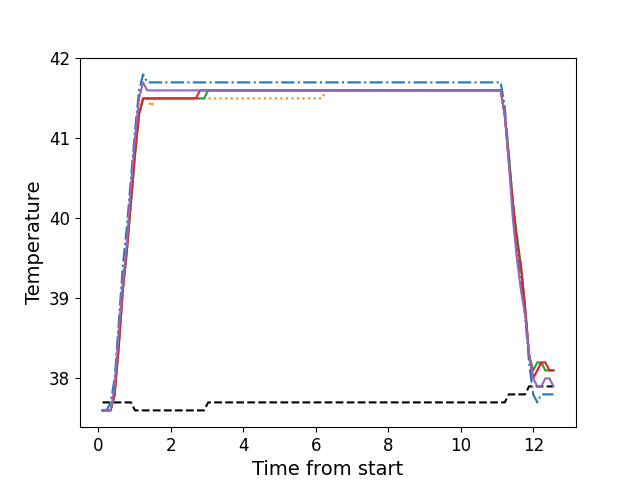

The data file committed next to this chart (first rows):
, times, neutral, z1, z2, z3, z4, z5
0, 0.1181, 37.7, 37.6, 37.6, 37.6, 37.6, 37.6
1, 0.2288, 37.7, 37.6, 37.6, 37.6, 37.6, 37.6
2, 0.3414, 37.7, 37.7, 37.6, 37.6, 37.6, 37.6
3, 0.453, 37.7, 38.0, 37.8, 37.8, 37.8, 37.9
4, 0.5656, 37.7, 38.7, 38.4, 38.4, 38.4, 38.6
5, 0.6773, 37.7, 39.4, 39.1, 39.1, 39.1, 39.2
6, 0.7899, 37.7, 39.9, 39.6, 39.6, 39.6, 39.7
7, 0.9014, 37.7, 40.5, 40.2, 40.2, 40.2, 40.4
8, 1.014, 37.6, 41.1, 40.8, 40.8, 40.8, 41.0
9, 1.125, 37.6, 41.6, 41.3, 41.3, 41.3, 41.5
10, 1.238, 37.6, 41.8, 41.5, 41.5, 41.5, 41.7
11, 1.35, 37.6, 41.7, 41.5, 41.5, 41.5, 41.6
12, 1.462, 37.6, 41.7, 41.4, 41.5, 41.5, 41.6
13, 1.573, 37.6, 41.7, 41.5, 41.5, 41.5, 41.6
14, 1.686, 37.6, 41.7, 41.5, 41.5, 41.5, 41.6
15, 1.799, 37.6, 41.7, 41.5, 41.5, 41.5, 41.6
16, 1.91, 37.6, 41.7, 41.5, 41.5, 41.5, 41.6
17, 2.022, 37.6, 41.7, 41.5, 41.5, 41.5, 41.6
18, 2.133, 37.6, 41.7, 41.5, 41.5, 41.5, 41.6
19, 2.247, 37.6, 41.7, 41.5, 41.5, 41.5, 41.6
20, 2.359, 37.6, 41.7, 41.5, 41.5, 41.5, 41.6
21, 2.47, 37.6, 41.7, 41.5, 41.5, 41.5, 41.6
22, 2.583, 37.6, 41.7, 41.5, 41.5, 41.5, 41.6
23, 2.694, 37.6, 41.7, 41.5, 41.5, 41.5, 41.6
24, 2.807, 37.6, 41.7, 41.5, 41.5, 41.6, 41.6
25, 2.919, 37.6, 41.7, 41.5, 41.5, 41.6, 41.6
26, 3.031, 37.7, 41.7, 41.5, 41.6, 41.6, 41.6
27, 3.143, 37.7, 41.7, 41.5, 41.6, 41.6, 41.6
28, 3.255, 37.7, 41.7, 41.5, 41.6, 41.6, 41.6
29, 3.367, 37.7, 41.7, 41.5, 41.6, 41.6, 41.6
30, 3.479, 37.7, 41.7, 41.5, 41.6, 41.6, 41.6
31, 3.591, 37.7, 41.7, 41.5, 41.6, 41.6, 41.6
32, 3.703, 37.7, 41.7, 41.5, 41.6, 41.6, 41.6
33, 3.816, 37.7, 41.7, 41.5, 41.6, 41.6, 41.6
34, 3.927, 37.7, 41.7, 41.5, 41.6, 41.6, 41.6
35, 4.04, 37.7, 41.7, 41.5, 41.6, 41.6, 41.6
36, 4.151, 37.7, 41.7, 41.5, 41.6, 41.6, 41.6
37, 4.264, 37.7, 41.7, 41.5, 41.6, 41.6, 41.6
38, 4.375, 37.7, 41.7, 41.5, 41.6, 41.6, 41.6
39, 4.488, 37.7, 41.7, 41.5, 41.6, 41.6, 41.6
40, 4.6, 37.7, 41.7, 41.5, 41.6, 41.6, 41.6
41, 4.712, 37.7, 41.7, 41.5, 41.6, 41.6, 41.6
42, 4.824, 37.7, 41.7, 41.5, 41.6, 41.6, 41.6
43, 4.936, 37.7, 41.7, 41.5, 41.6, 41.6, 41.6
44, 5.048, 37.7, 41.7, 41.5, 41.6, 41.6, 41.6
45, 5.16, 37.7, 41.7, 41.5, 41.6, 41.6, 41.6
46, 5.273, 37.7, 41.7, 41.5, 41.6, 41.6, 41.6
47, 5.384, 37.7, 41.7, 41.5, 41.6, 41.6, 41.6
48, 5.495, 37.7, 41.7, 41.5, 41.6, 41.6, 41.6
49, 5.608, 37.7, 41.7, 41.5, 41.6, 41.6, 41.6
50, 5.721, 37.7, 41.7, 41.5, 41.6, 41.6, 41.6
51, 5.833, 37.7, 41.7, 41.5, 41.6, 41.6, 41.6
52, 5.944, 37.7, 41.7, 41.5, 41.6, 41.6, 41.6
53, 6.057, 37.7, 41.7, 41.5, 41.6, 41.6, 41.6
54, 6.169, 37.7, 41.7, 41.5, 41.6, 41.6, 41.6
55, 6.281, 37.7, 41.7, 41.6, 41.6, 41.6, 41.6
56, 6.393, 37.7, 41.7, 41.6, 41.6, 41.6, 41.6
57, 6.505, 37.7, 41.7, 41.6, 41.6, 41.6, 41.6
58, 6.618, 37.7, 41.7, 41.6, 41.6, 41.6, 41.6
59, 6.729, 37.7, 41.7, 41.6, 41.6, 41.6, 41.6
... 52 more rows
